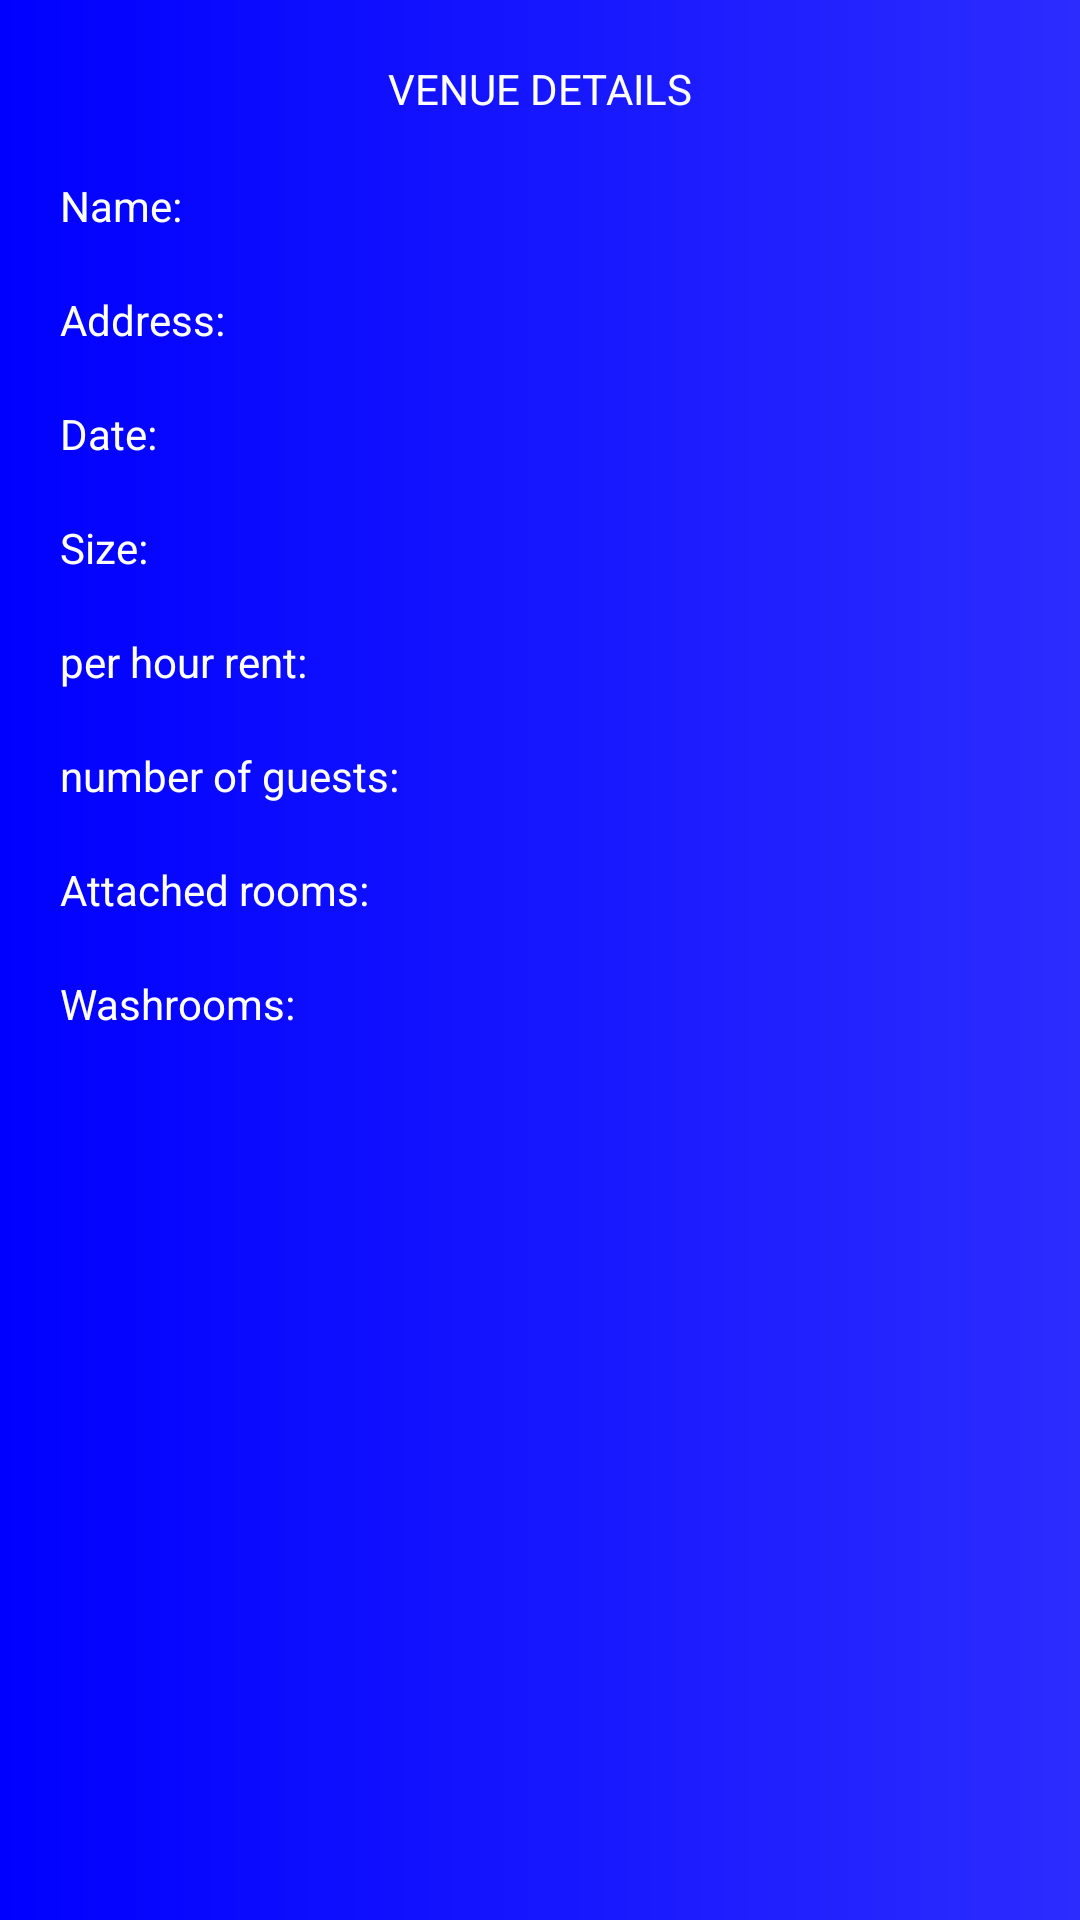

Write the Android layout XML for this screen, with the resource values it uses.
<!-- AndroidManifest.xml: application theme Theme.FirebasePractise -->
<!-- res/layout/custom_dialog_venue_layout.xml -->
<?xml version="1.0" encoding="utf-8"?>
<LinearLayout xmlns:android="http://schemas.android.com/apk/res/android"
    xmlns:app="http://schemas.android.com/apk/res-auto"
    android:layout_width="300dp"
    android:layout_height="wrap_content"
    android:layout_gravity="center"
    android:background="@drawable/dialog_backgorund"
    android:orientation="vertical"
    android:padding="20dp">

    <TextView
        android:layout_width="wrap_content"
        android:layout_height="wrap_content"
        android:layout_gravity="center_horizontal"
        android:text="VENUE DETAILS"
        android:textColor="@color/white"
        app:layout_constraintBottom_toBottomOf="parent"
        app:layout_constraintEnd_toEndOf="parent"
        app:layout_constraintHorizontal_bias="0.5"
        app:layout_constraintStart_toStartOf="parent"
        app:layout_constraintTop_toTopOf="parent" />

    <TextView
        android:layout_width="wrap_content"
        android:layout_height="wrap_content"
        android:layout_gravity="start"
        android:layout_marginTop="20dp"
        android:text="Name:"
        android:textColor="@color/white"
        app:layout_constraintBottom_toBottomOf="parent"
        app:layout_constraintEnd_toEndOf="parent"
        app:layout_constraintHorizontal_bias="0.5"
        app:layout_constraintStart_toStartOf="parent"
        app:layout_constraintTop_toTopOf="parent" />

    <TextView
        android:id="@+id/venueNameTextView"
        android:layout_width="wrap_content"
        android:layout_height="wrap_content"
        android:layout_gravity="start"
        android:text=""
        android:textColor="@color/white"
        app:layout_constraintBottom_toBottomOf="parent"
        app:layout_constraintEnd_toEndOf="parent"
        app:layout_constraintHorizontal_bias="0.5"
        app:layout_constraintStart_toStartOf="parent"
        app:layout_constraintTop_toTopOf="parent" />

    <TextView
        android:layout_width="wrap_content"
        android:layout_height="wrap_content"
        android:layout_gravity="start"
        android:text="Address:"
        android:textColor="@color/white"
        app:layout_constraintBottom_toBottomOf="parent"
        app:layout_constraintEnd_toEndOf="parent"
        app:layout_constraintHorizontal_bias="0.5"
        app:layout_constraintStart_toStartOf="parent"
        app:layout_constraintTop_toTopOf="parent" />

    <TextView
        android:id="@+id/addressTextView"
        android:layout_width="wrap_content"
        android:layout_height="wrap_content"
        android:layout_gravity="start"
        android:text=""
        android:textColor="@color/white"
        app:layout_constraintBottom_toBottomOf="parent"
        app:layout_constraintEnd_toEndOf="parent"
        app:layout_constraintHorizontal_bias="0.5"
        app:layout_constraintStart_toStartOf="parent"
        app:layout_constraintTop_toTopOf="parent" />

    <TextView
        android:layout_width="wrap_content"
        android:layout_height="wrap_content"
        android:layout_gravity="start"
        android:text="Date:"
        android:textColor="@color/white"
        app:layout_constraintBottom_toBottomOf="parent"
        app:layout_constraintEnd_toEndOf="parent"
        app:layout_constraintHorizontal_bias="0.5"
        app:layout_constraintStart_toStartOf="parent"
        app:layout_constraintTop_toTopOf="parent" />

    <TextView
        android:id="@+id/dateTextView"
        android:layout_width="wrap_content"
        android:layout_height="wrap_content"
        android:layout_gravity="start"
        android:text=""
        android:textColor="@color/white"
        app:layout_constraintBottom_toBottomOf="parent"
        app:layout_constraintEnd_toEndOf="parent"
        app:layout_constraintHorizontal_bias="0.5"
        app:layout_constraintStart_toStartOf="parent"
        app:layout_constraintTop_toTopOf="parent" />

    <TextView
        android:layout_width="wrap_content"
        android:layout_height="wrap_content"
        android:layout_gravity="start"
        android:text="Size:"
        android:textColor="@color/white"
        app:layout_constraintBottom_toBottomOf="parent"
        app:layout_constraintEnd_toEndOf="parent"
        app:layout_constraintHorizontal_bias="0.5"
        app:layout_constraintStart_toStartOf="parent"
        app:layout_constraintTop_toTopOf="parent" />

    <TextView
        android:id="@+id/sizeTextView"
        android:layout_width="wrap_content"
        android:layout_height="wrap_content"
        android:layout_gravity="start"
        android:text=""
        android:textColor="@color/white"
        app:layout_constraintBottom_toBottomOf="parent"
        app:layout_constraintEnd_toEndOf="parent"
        app:layout_constraintHorizontal_bias="0.5"
        app:layout_constraintStart_toStartOf="parent"
        app:layout_constraintTop_toTopOf="parent" />


    <TextView
        android:layout_width="wrap_content"
        android:layout_height="wrap_content"
        android:textColor="@color/white"
        android:layout_gravity="start"
        android:text="per hour rent:"
        app:layout_constraintBottom_toBottomOf="parent"
        app:layout_constraintEnd_toEndOf="parent"
        app:layout_constraintHorizontal_bias="0.5"
        app:layout_constraintStart_toStartOf="parent"
        app:layout_constraintTop_toTopOf="parent" />


    <TextView
        android:id="@+id/perHourRentTextView"
        android:layout_width="wrap_content"
        android:layout_height="wrap_content"
        android:textColor="@color/white"
        android:layout_gravity="start"
        android:text=""
        app:layout_constraintBottom_toBottomOf="parent"
        app:layout_constraintEnd_toEndOf="parent"
        app:layout_constraintHorizontal_bias="0.5"
        app:layout_constraintStart_toStartOf="parent"
        app:layout_constraintTop_toTopOf="parent" />

    <TextView
        android:layout_width="wrap_content"
        android:layout_height="wrap_content"
        android:textColor="@color/white"
        android:layout_gravity="start"
        android:text="number of guests:"
        app:layout_constraintBottom_toBottomOf="parent"
        app:layout_constraintEnd_toEndOf="parent"
        app:layout_constraintHorizontal_bias="0.5"
        app:layout_constraintStart_toStartOf="parent"
        app:layout_constraintTop_toTopOf="parent" />


    <TextView
        android:id="@+id/noOfGeustsTextView"
        android:layout_width="wrap_content"
        android:layout_height="wrap_content"
        android:textColor="@color/white"
        android:layout_gravity="start"
        android:text=""
        app:layout_constraintBottom_toBottomOf="parent"
        app:layout_constraintEnd_toEndOf="parent"
        app:layout_constraintHorizontal_bias="0.5"
        app:layout_constraintStart_toStartOf="parent"
        app:layout_constraintTop_toTopOf="parent" />


    <TextView
        android:layout_width="wrap_content"
        android:layout_height="wrap_content"
        android:textColor="@color/white"
        android:layout_gravity="start"
        android:text="Attached rooms:"
        app:layout_constraintBottom_toBottomOf="parent"
        app:layout_constraintEnd_toEndOf="parent"
        app:layout_constraintHorizontal_bias="0.5"
        app:layout_constraintStart_toStartOf="parent"
        app:layout_constraintTop_toTopOf="parent" />


    <TextView
        android:id="@+id/attachedRoomsTextView"
        android:layout_width="wrap_content"
        android:layout_height="wrap_content"
        android:textColor="@color/white"
        android:layout_gravity="start"
        android:text=""
        app:layout_constraintBottom_toBottomOf="parent"
        app:layout_constraintEnd_toEndOf="parent"
        app:layout_constraintHorizontal_bias="0.5"
        app:layout_constraintStart_toStartOf="parent"
        app:layout_constraintTop_toTopOf="parent" />

    <TextView
        android:layout_width="wrap_content"
        android:layout_height="wrap_content"
        android:textColor="@color/white"
        android:layout_gravity="start"
        android:text="Washrooms:"
        app:layout_constraintBottom_toBottomOf="parent"
        app:layout_constraintEnd_toEndOf="parent"
        app:layout_constraintHorizontal_bias="0.5"
        app:layout_constraintStart_toStartOf="parent"
        app:layout_constraintTop_toTopOf="parent" />


    <TextView
        android:id="@+id/washRoomsTextView"
        android:layout_width="wrap_content"
        android:layout_height="wrap_content"
        android:textColor="@color/white"
        android:layout_gravity="start"
        android:text=""
        app:layout_constraintBottom_toBottomOf="parent"
        app:layout_constraintEnd_toEndOf="parent"
        app:layout_constraintHorizontal_bias="0.5"
        app:layout_constraintStart_toStartOf="parent"
        app:layout_constraintTop_toTopOf="parent" />

</LinearLayout>
<!-- resources referenced by this layout -->
<resources>
  <color name="white">#FFFFFFFF</color>
  <!-- drawable dialog_backgorund (drawable) -->
  <?xml version="1.0" encoding="utf-8"?>
  <ripple android:color="@color/white" xmlns:android="http://schemas.android.com/apk/res/android">
  
      <item>
  
          <shape
              android:shape="rectangle">
  
              <gradient
                  android:type="linear"
                  android:startColor="#0000FF"
                  android:endColor="#2C2CFF"
                  android:angle="0"
                  />
  
          </shape>
  
      </item>
  
  </ripple>
  <style name="Theme.FirebasePractise" parent="Theme.MaterialComponents.DayNight.DarkActionBar">
          
          <item name="colorPrimary">@color/purple_500</item>
          <item name="colorPrimaryVariant">@color/purple_700</item>
          <item name="colorOnPrimary">@color/white</item>
          
          <item name="colorSecondary">@color/teal_200</item>
          <item name="colorSecondaryVariant">@color/teal_700</item>
          <item name="colorOnSecondary">@color/black</item>
          <item name="android:navigationBarColor">@color/custom_dark_background</item>
          
          <item name="android:statusBarColor" tools:targetApi="l">?attr/colorPrimaryVariant</item>
          
      </style>
  <color name="purple_500">#FF6200EE</color>
  <color name="purple_700">#FF3700B3</color>
  <color name="teal_200">#FF03DAC5</color>
  <color name="teal_700">#FF018786</color>
  <color name="black">#FFFFFF</color>
  <color name="custom_dark_background">#242423</color>
</resources>
